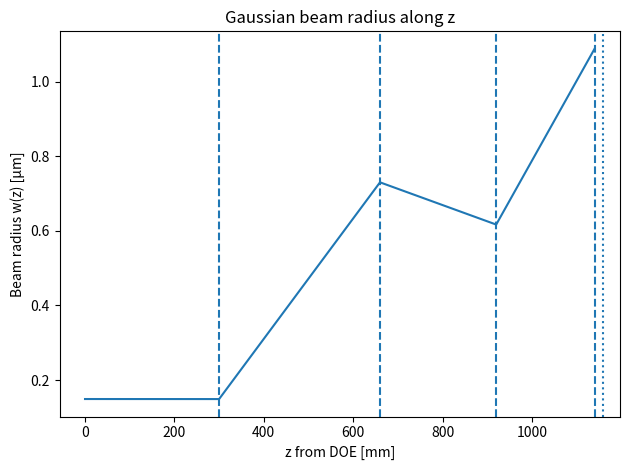

Python code for this plot:
# -*- coding: utf-8 -*-
"""
4f系（DOE → f1,f2,f3,f4）を幾何光学でシミュレーション
- 入力:
  wavelength_nm: 使用波長 [nm]（幾何光学では直接は使わない・記録用）
  beam_diameter_mm: ビーム直径 [mm]（一次近似では未使用・将来拡張用）
  doe_angle_deg: DOEの回折角（±1次）[deg] ・・・DOE直後の光線角度を ±θ とする
  lenses: リスト[{"z": <DOEからの位置mm>, "f": <焦点距離mm>}, ...]   ※f1~f4順
  （ガウスビーム任意指定）
    - w0_um, z0_mm: ウエスト半径[µm]とDOE=0からの位置[mm]（ウエスト基準）
    - または w_at_DOE_mm, R_at_DOE_mm: DOE面のビーム半径[mm]と曲率半径R[mm]（R=∞可）

- 出力:
  ・Ray（幾何光学）:
      f4通過直後の2本の光線角（半角）[deg] と全発散角[deg]
      f4通過直後から見た交差点までの距離 s_after_f4 [mm]
      DOEから見た交差位置 z_cross [mm]
  ・Gaussian（q-parameter、任意）:
      w(f4)[mm], f4からのウエスト位置[mm], w0[mm], 遠方発散（λ/πw0）[deg]

前提:
  ・薄肉レンズ, パラキシャル近似（小角）: 光線ベクトル [y, α]（αはrad, 小角でtan~α）
  ・自由空間伝搬:  [[1, L],[0,1]]
  ・薄肉レンズ:    [[1, 0],[-1/f, 1]]
  ・2本の光線（+θと-θ）は対称なので、交差点は軸上に来る（理想系）。
"""

import math
from dataclasses import dataclass
from typing import List, Dict, Tuple, Optional

# ========= 幾何光学（レイ） =========
@dataclass
class Ray:
    y: float      # height [mm]
    a: float      # angle [rad]

def M_free(L: float):
    """自由空間伝搬行列"""
    return ((1.0, L),
            (0.0, 1.0))

def M_lens(f: float):
    """薄肉レンズ行列"""
    return ((1.0, 0.0),
            (-1.0/f, 1.0))

def apply_M(M, r: Ray) -> Ray:
    A,B = M[0]
    C,D = M[1]
    y = A*r.y + B*r.a
    a = C*r.y + D*r.a
    return Ray(y,a)

def propagate_to(z_from: float, z_to: float, r: Ray) -> Ray:
    """現在位置 z_from から z_to へ自由空間伝搬"""
    L = z_to - z_from
    return apply_M(M_free(L), r)

# ========= ガウスビーム（q-parameter） =========
def _q_from_waist(wavelength_mm: float, w0_mm: float, z_from_waist_mm: float) -> complex:
    """ウエスト基準（waist at z=0）から、観測面までの z_from_waist_mm を持つq"""
    zR = math.pi * w0_mm**2 / wavelength_mm
    return (z_from_waist_mm + 1j*zR)

def _q_from_wR(wavelength_mm: float, w_mm: float, R_mm: Optional[float]) -> complex:
    """DOE面のビーム半径wと波面曲率半径Rからqを構成（1/q = 1/R - i λ/(π w^2)）"""
    if (R_mm is None) or (math.isinf(R_mm)):
        inv_q_im = -(wavelength_mm / (math.pi * w_mm**2))
        inv_q = complex(0.0, inv_q_im)
    else:
        inv_q = complex(1.0/R_mm, -(wavelength_mm / (math.pi * w_mm**2)))
    return 1.0 / inv_q

def _w_from_q(wavelength_mm: float, q: complex) -> float:
    """qからビーム半径wを返す（w^2 = - (λ/π) * Im(1/q)）"""
    inv_q = 1.0 / q
    w2 = - (wavelength_mm / math.pi) * inv_q.imag
    if w2 < 0:
        w2 = 0.0
    return math.sqrt(w2)

def _propagate_q_free(q: complex, L: float) -> complex:
    """自由空間伝搬（ABCD: [[1,L],[0,1]]）"""
    A,B,C,D = 1.0, L, 0.0, 1.0
    return (A*q + B) / (C*q + D)

def _propagate_q_lens(q: complex, f: float) -> complex:
    """薄肉レンズ通過（ABCD: [[1,0],[-1/f,1]]）"""
    A,B,C,D = 1.0, 0.0, -1.0/f, 1.0
    return (A*q + B) / (C*q + D)

def _waist_info_from_q(wavelength_mm: float, q_here: complex):
    """観測面のqから、そこからのウエスト位置とw0を返す"""
    zR = q_here.imag
    w0 = math.sqrt(wavelength_mm * zR / math.pi)
    s_from_here_to_waist = - q_here.real   # 観測面からwaistまでの距離（+なら下流）
    return s_from_here_to_waist, w0

# ========= メイン：レイ＋（任意で）ガウス =========
def trace_system(wavelength_nm: float,
                 beam_diameter_mm: float,
                 doe_angle_deg: float,
                 lenses: List[Dict[str, float]],
                 # ---- optional Gaussian ----
                 w0_um: Optional[float] = None,
                 z0_mm: Optional[float] = None,
                 w_at_DOE_mm: Optional[float] = None,
                 R_at_DOE_mm: Optional[float] = None,
                 plot: bool = False
                 ) -> Dict[str, object]:
    """
    Rayは常に計算。Gaussianは初期条件が与えられた場合のみ計算。
    """
    # ---- レイ初期化（DOE=0、±θ）
    theta = math.radians(doe_angle_deg)
    ray_plus  = Ray(y=0.0, a=+theta)
    ray_minus = Ray(y=0.0, a=-theta)

    z_curr = 0.0
    history_plus  = [{"z": z_curr, "y": ray_plus.y,  "angle_deg": math.degrees(ray_plus.a),  "what":"DOE"}]
    history_minus = [{"z": z_curr, "y": ray_minus.y, "angle_deg": math.degrees(ray_minus.a), "what":"DOE"}]

    # ---- ガウス初期化（必要なら）
    gaussian_enabled = False
    wavelength_mm = wavelength_nm * 1e-6
    w_profile = []   # (z, w)
    if (w0_um is not None and z0_mm is not None) or (w_at_DOE_mm is not None):
        gaussian_enabled = True
        if w0_um is not None and z0_mm is not None:
            q_here = _q_from_waist(wavelength_mm, w0_mm=w0_um*1e-3, z_from_waist_mm=(0.0 - z0_mm))
        else:
            q_here = _q_from_wR(wavelength_mm, w_mm=w_at_DOE_mm, R_mm=R_at_DOE_mm)
        w_profile.append((0.0, _w_from_q(wavelength_mm, q_here)))
    else:
        q_here = None  # type: ignore

    # ---- 各レンズへ順に伝搬→通過
    z_f4 = lenses[-1]["z"] if lenses else 0.0
    for i, lf in enumerate(lenses, start=1):
        zl = lf["z"]
        f  = lf["f"]

        # 自由空間
        ray_plus  = propagate_to(z_curr, zl, ray_plus)
        ray_minus = propagate_to(z_curr, zl, ray_minus)
        z_curr = zl
        history_plus.append({"z": z_curr, "y": ray_plus.y,  "angle_deg": math.degrees(ray_plus.a),  "what": f"before f{i}"})
        history_minus.append({"z": z_curr, "y": ray_minus.y, "angle_deg": math.degrees(ray_minus.a), "what": f"before f{i}"})

        if gaussian_enabled:
            q_here = _propagate_q_free(q_here, zl - (w_profile[-1][0]))  # move from previous z to zl
            w_profile.append((zl, _w_from_q(wavelength_mm, q_here)))

        # レンズ通過
        ray_plus  = apply_M(M_lens(f), ray_plus)
        ray_minus = apply_M(M_lens(f), ray_minus)
        history_plus.append({"z": z_curr, "y": ray_plus.y,  "angle_deg": math.degrees(ray_plus.a),  "what": f"after f{i}"})
        history_minus.append({"z": z_curr, "y": ray_minus.y, "angle_deg": math.degrees(ray_minus.a), "what": f"after f{i}"})

        if gaussian_enabled:
            q_here = _propagate_q_lens(q_here, f)
            w_profile.append((zl, _w_from_q(wavelength_mm, q_here)))

    # ---- f4通過直後の発散角（レイ）
    half_angle_after_f4_deg = abs(math.degrees(ray_plus.a))
    full_divergence_deg = 2.0 * half_angle_after_f4_deg

    # ---- f4直後からの交差距離と位置（レイ）
    if abs(ray_plus.a) < 1e-12:
        s_after_f4 = math.inf
    else:
        s_after_f4 = - ray_plus.y / ray_plus.a
    z_cross = z_curr + s_after_f4

    results = {
        "inputs": {
            "wavelength_nm": wavelength_nm,
            "beam_diameter_mm": beam_diameter_mm,
            "doe_angle_deg": doe_angle_deg,
            "lenses": lenses
        },
        "ray_results": {
            "half_angle_after_f4_deg": half_angle_after_f4_deg,
            "full_divergence_deg": full_divergence_deg,
            "distance_after_f4_to_cross_mm": s_after_f4,
            "z_cross_from_DOE_mm": z_cross
        },
        "history_plus": history_plus,
        "history_minus": history_minus
    }

    # ---- ガウスの集計（任意）
    if gaussian_enabled:
        # f4面のqからウエスト位置などを算出
        # q_here は f4通過直後のq
        s_waist_from_f4, w0_after_f4_mm = _waist_info_from_q(wavelength_mm, q_here)
        z_waist_from_DOE = z_f4 + s_waist_from_f4
        # 遠方発散（半角）
        half_angle_gauss_rad = wavelength_mm / (math.pi * w0_after_f4_mm)
        half_angle_gauss_deg = math.degrees(half_angle_gauss_rad)
        full_angle_gauss_deg = 2.0 * half_angle_gauss_deg

        results["gaussian_results"] = {
            "w_at_f4_mm": _w_from_q(wavelength_mm, q_here),
            "waist_from_f4_mm": s_waist_from_f4,
            "waist_from_DOE_mm": z_waist_from_DOE,
            "w0_after_f4_mm": w0_after_f4_mm,
            "half_angle_farfield_deg": half_angle_gauss_deg,
            "full_angle_farfield_deg": full_angle_gauss_deg,
            "w_profile": w_profile  # [(z, w)]
        }

        # プロット（任意）
        if plot:
            try:
                import matplotlib.pyplot as plt
                z_vals = [zw[0] for zw in w_profile]
                w_vals_um = [zw[1]*1e3 for zw in w_profile]  # mm -> µm
                plt.figure()
                plt.plot(z_vals, w_vals_um)
                for lf in lenses:
                    plt.axvline(lf["z"], linestyle="--")
                if math.isfinite(z_cross):
                    plt.axvline(z_cross, linestyle=":")
                plt.xlabel("z from DOE [mm]")
                plt.ylabel("Beam radius w(z) [µm]")
                plt.title("Gaussian beam radius along z")
                plt.tight_layout()
                plt.show()
            except Exception as e:
                results["plot_error"] = str(e)

    return results

# ===== 使い方例 =====
if __name__ == "__main__":
    # 図のように DOE→f1→f2→f3→f4 の順で位置[z]と焦点距離[f]を与える
    wavelength_nm = 515.0
    beam_diameter_mm = 5.0
    doe_angle_deg = 0.485

    lenses = [
        {"z": 300.0, "f": 300.0},  # f1 at z=300 mm, f=300 mm
        {"z": 660.0, "f": 60.0},   # f2 at z=660 mm, f=60 mm
        {"z": 920.0, "f": 200.0},  # f3 at z=920 mm, f=200 mm
        {"z": 1140.0,"f": 20.0},   # f4 at z=1140 mm, f=20 mm
    ]

    # --- ガウス初期条件の例（DOE面w=1.1mm, R=∞の準平行光） ---
    res = trace_system(wavelength_nm, beam_diameter_mm, doe_angle_deg, lenses,
                       w_at_DOE_mm=1.1, R_at_DOE_mm=float("inf"),
                       plot=True)

    from pprint import pprint
    print("=== RAY RESULTS ===")
    pprint(res["ray_results"])
    if "gaussian_results" in res:
        print("\\n=== GAUSSIAN RESULTS ===")
        tmp = dict(res["gaussian_results"])
        tmp.pop("w_profile", None)  # 省略表示
        pprint(tmp)
